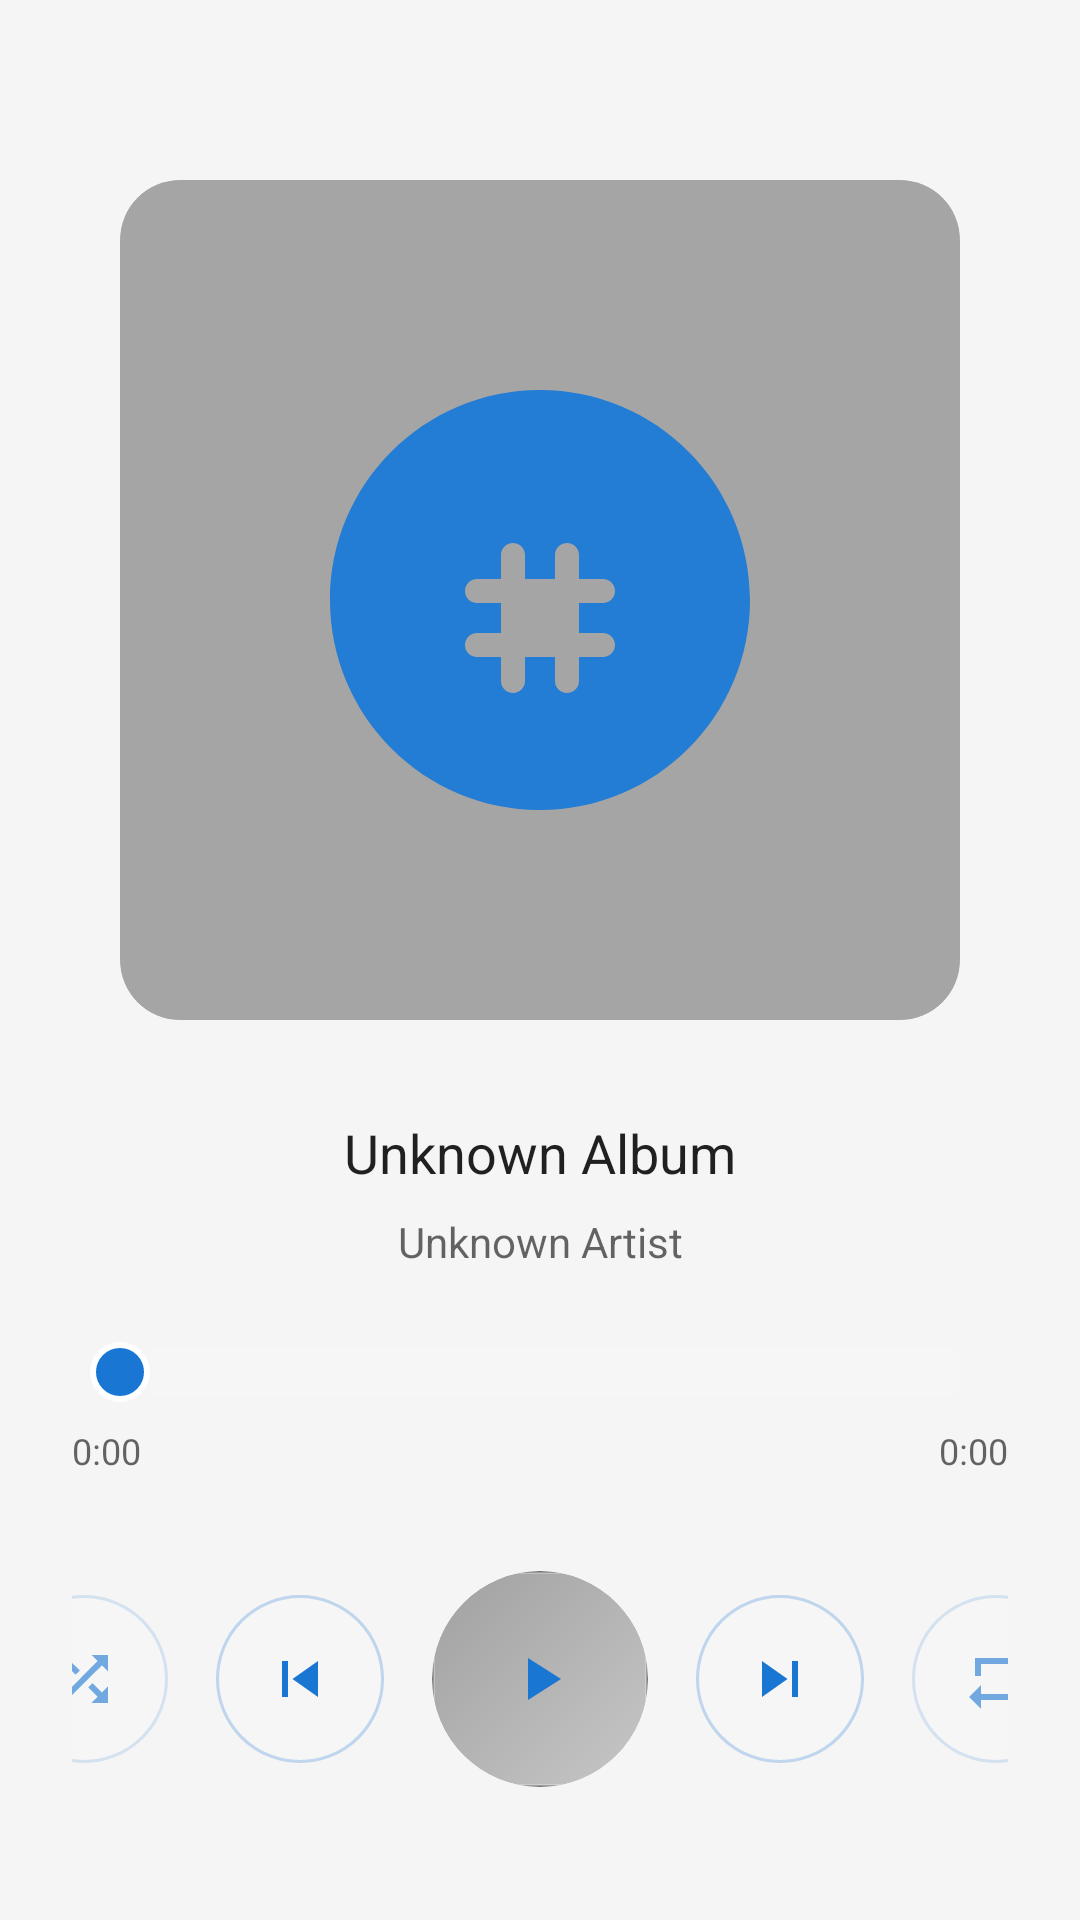

Reconstruct the res/layout file that produces this screen, plus the resources it refers to.
<!-- AndroidManifest.xml: application theme SamsungMusicTheme -->
<!-- res/layout/fragment_player.xml -->
<?xml version="1.0" encoding="utf-8"?>
<ScrollView xmlns:android="http://schemas.android.com/apk/res/android"
    xmlns:app="http://schemas.android.com/apk/res-auto"
    android:layout_width="match_parent"
    android:layout_height="match_parent"
    android:background="@color/player_background"
    android:fillViewport="true">

    <LinearLayout
        android:layout_width="match_parent"
        android:layout_height="wrap_content"
        android:orientation="vertical"
        android:padding="24dp"
        android:gravity="center">

        
        <androidx.cardview.widget.CardView
            android:layout_width="280dp"
            android:layout_height="280dp"
            android:layout_marginTop="32dp"
            android:layout_marginBottom="32dp"
            app:cardCornerRadius="20dp"
            app:cardElevation="12dp"
            android:background="@drawable/glassy_card_background">

            <ImageView
                android:id="@+id/album_art"
                android:layout_width="match_parent"
                android:layout_height="match_parent"
                android:scaleType="centerCrop"
                android:src="@drawable/default_album_art"
                android:contentDescription="Album Art" />

            
            <View
                android:layout_width="match_parent"
                android:layout_height="match_parent"
                android:background="@color/glass_overlay"
                android:alpha="0.2" />

        </androidx.cardview.widget.CardView>

        
        <LinearLayout
            android:layout_width="match_parent"
            android:layout_height="wrap_content"
            android:orientation="vertical"
            android:layout_marginBottom="24dp"
            android:gravity="center">

            <TextView
                android:id="@+id/song_title"
                style="@style/SongTitleText"
                android:layout_width="match_parent"
                android:layout_height="wrap_content"
                android:text="@string/unknown_album"
                android:gravity="center"
                android:layout_marginBottom="8dp" />

            <TextView
                android:id="@+id/artist_name"
                style="@style/ArtistNameText"
                android:layout_width="match_parent"
                android:layout_height="wrap_content"
                android:text="@string/unknown_artist"
                android:gravity="center" />

        </LinearLayout>

        
        <LinearLayout
            android:layout_width="match_parent"
            android:layout_height="wrap_content"
            android:orientation="vertical"
            android:layout_marginBottom="32dp">

            
            <SeekBar
                android:id="@+id/seek_bar"
                style="@style/PlayerSeekBar"
                android:layout_width="match_parent"
                android:layout_height="wrap_content"
                android:layout_marginBottom="8dp"
                android:max="100"
                android:progress="0" />

            
            <LinearLayout
                android:layout_width="match_parent"
                android:layout_height="wrap_content"
                android:orientation="horizontal">

                <TextView
                    android:id="@+id/current_time"
                    android:layout_width="0dp"
                    android:layout_height="wrap_content"
                    android:layout_weight="1"
                    android:text="0:00"
                    android:textSize="12sp"
                    android:textColor="@color/text_secondary"
                    android:fontFamily="sec-roboto-light" />

                <TextView
                    android:id="@+id/total_time"
                    android:layout_width="0dp"
                    android:layout_height="wrap_content"
                    android:layout_weight="1"
                    android:text="0:00"
                    android:textSize="12sp"
                    android:textColor="@color/text_secondary"
                    android:fontFamily="sec-roboto-light"
                    android:gravity="end" />

            </LinearLayout>

        </LinearLayout>

        
        <LinearLayout
            android:layout_width="match_parent"
            android:layout_height="wrap_content"
            android:orientation="horizontal"
            android:gravity="center"
            android:layout_marginBottom="16dp">

            
            <ImageButton
                android:id="@+id/btn_shuffle"
                style="@style/PlayerControlButton"
                android:layout_marginEnd="16dp"
                android:src="@drawable/ic_shuffle"
                android:contentDescription="@string/shuffle"
                android:alpha="0.6" />

            
            <ImageButton
                android:id="@+id/btn_previous"
                style="@style/PlayerControlButton"
                android:layout_marginEnd="16dp"
                android:src="@drawable/ic_skip_previous"
                android:contentDescription="@string/previous" />

            
            <androidx.cardview.widget.CardView
                android:layout_width="72dp"
                android:layout_height="72dp"
                android:layout_marginEnd="16dp"
                app:cardCornerRadius="36dp"
                app:cardElevation="8dp"
                android:background="@drawable/glassy_card_background">

                <ImageButton
                    android:id="@+id/btn_play_pause"
                    android:layout_width="match_parent"
                    android:layout_height="match_parent"
                    android:background="@drawable/glassy_button_background"
                    android:src="@drawable/ic_play"
                    android:contentDescription="@string/play"
                    android:scaleType="centerInside" />

            </androidx.cardview.widget.CardView>

            
            <ImageButton
                android:id="@+id/btn_next"
                style="@style/PlayerControlButton"
                android:layout_marginEnd="16dp"
                android:src="@drawable/ic_skip_next"
                android:contentDescription="@string/next" />

            
            <ImageButton
                android:id="@+id/btn_repeat"
                style="@style/PlayerControlButton"
                android:src="@drawable/ic_repeat"
                android:contentDescription="@string/repeat"
                android:alpha="0.6" />

        </LinearLayout>

    </LinearLayout>

</ScrollView>
<!-- resources referenced by this layout -->
<resources>
  <color name="glass_overlay">#40FFFFFF</color>
  <color name="player_background">#F5F5F5</color>
  <color name="text_secondary">#99000000</color>
  <!-- drawable ic_play (drawable) -->
  <?xml version="1.0" encoding="utf-8"?>
  <vector xmlns:android="http://schemas.android.com/apk/res/android"
      android:width="24dp"
      android:height="24dp"
      android:viewportWidth="24"
      android:viewportHeight="24">
      
      <path
          android:fillColor="@color/samsung_blue"
          android:pathData="M8,5v14l11,-7z" />
  
  </vector>
  <!-- drawable ic_skip_next (drawable) -->
  <?xml version="1.0" encoding="utf-8"?>
  <vector xmlns:android="http://schemas.android.com/apk/res/android"
      android:width="24dp"
      android:height="24dp"
      android:viewportWidth="24"
      android:viewportHeight="24">
      
      <path
          android:fillColor="@color/samsung_blue"
          android:pathData="M6,18l8.5,-6L6,6v12zM16,6v12h2V6h-2z" />
  
  </vector>
  <!-- drawable ic_skip_previous (drawable) -->
  <?xml version="1.0" encoding="utf-8"?>
  <vector xmlns:android="http://schemas.android.com/apk/res/android"
      android:width="24dp"
      android:height="24dp"
      android:viewportWidth="24"
      android:viewportHeight="24">
      
      <path
          android:fillColor="@color/samsung_blue"
          android:pathData="M6,6h2v12H6zm3.5,6l8.5,6V6z" />
  
  </vector>
  <string name="next">Next</string>
  <string name="play">Play</string>
  <string name="previous">Previous</string>
  <string name="repeat">Repeat</string>
  <string name="shuffle">Shuffle</string>
  <string name="unknown_album">Unknown Album</string>
  <string name="unknown_artist">Unknown Artist</string>
  <style name="ArtistNameText">
          <item name="android:textSize">16sp</item>
          <item name="android:textColor">@color/text_secondary</item>
          <item name="android:fontFamily">sec-roboto-light</item>
          <item name="android:maxLines">1</item>
          <item name="android:ellipsize">end</item>
      </style>
  <style name="PlayerControlButton">
          <item name="android:layout_width">48dp</item>
          <item name="android:layout_height">48dp</item>
          <item name="android:background">@drawable/player_control_background</item>
          <item name="android:scaleType">centerInside</item>
          <item name="android:padding">12dp</item>
      </style>
  <style name="PlayerSeekBar" parent="Widget.AppCompat.SeekBar">
          <item name="android:progressDrawable">@drawable/seekbar_progress</item>
          <item name="android:thumb">@drawable/seekbar_thumb</item>
          <item name="android:minHeight">4dp</item>
          <item name="android:maxHeight">4dp</item>
      </style>
  <style name="SongTitleText">
          <item name="android:textSize">24sp</item>
          <item name="android:textColor">@color/text_primary</item>
          <item name="android:fontFamily">sec-roboto-medium</item>
          <item name="android:maxLines">2</item>
          <item name="android:ellipsize">end</item>
      </style>
  <color name="glass_background">#80FFFFFF</color>
  <color name="samsung_blue">#1976D2</color>
  <color name="samsung_blue_light">#42A5F5</color>
  <color name="control_disabled">#BDBDBD</color>
  <color name="glass_surface">#B3FFFFFF</color>
  <!-- drawable seekbar_thumb (drawable) -->
  <?xml version="1.0" encoding="utf-8"?>
  <shape xmlns:android="http://schemas.android.com/apk/res/android"
      android:shape="oval">
      
      <size
          android:width="20dp"
          android:height="20dp" />
      
      <solid android:color="#FF1976D2" />
      
      <stroke
          android:width="2dp"
          android:color="#FFFFFF" />
          
  </shape>
  <color name="text_primary">#DE000000</color>
  <color name="samsung_blue_dark">#0D47A1</color>
  <color name="player_accent_variant">#3F51B5</color>
  <color name="player_surface">#FFFFFF</color>
</resources>
